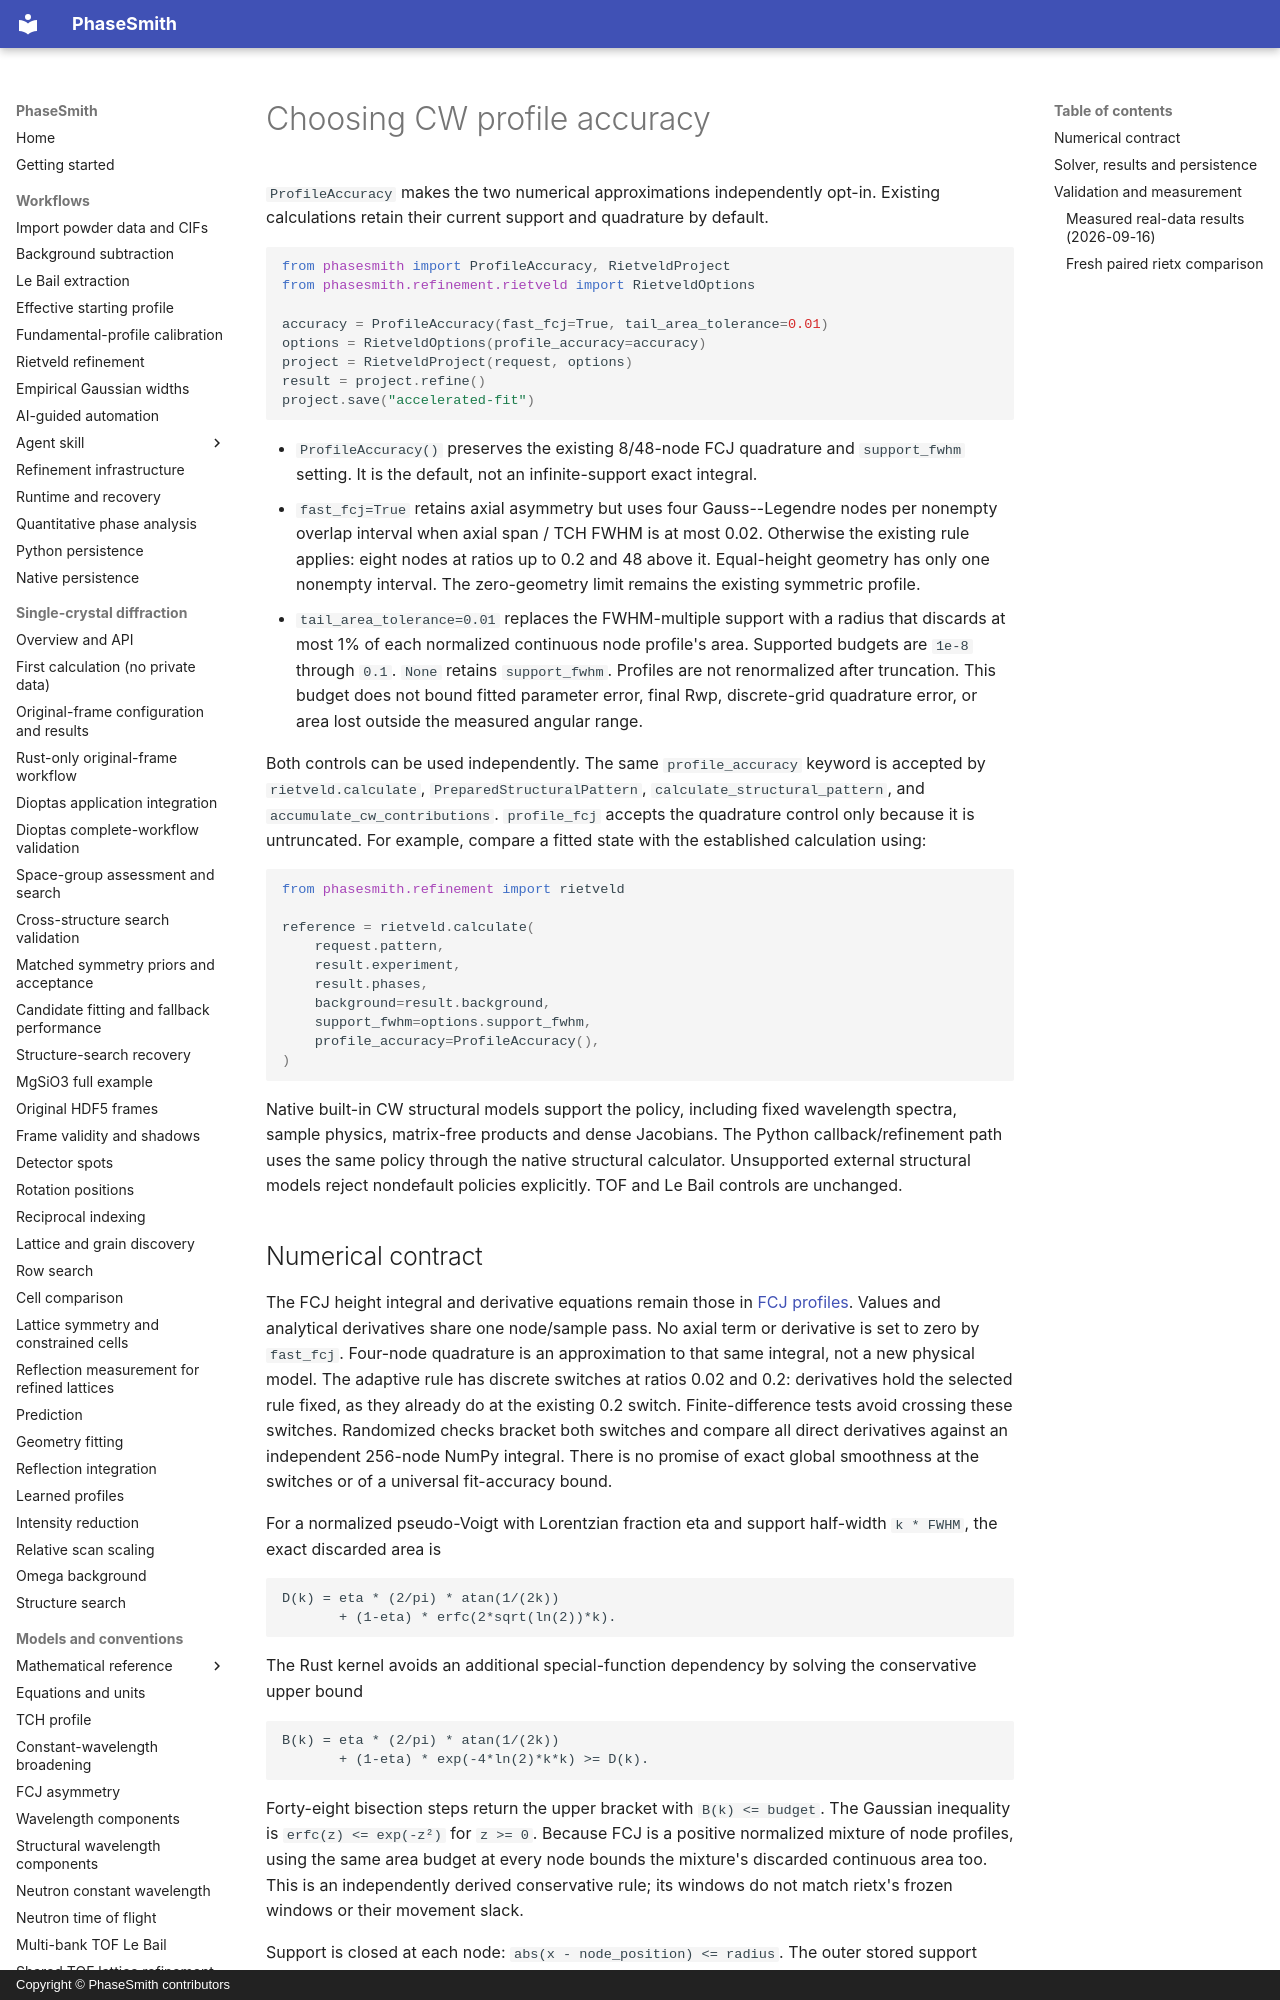

repository: CPrescher/PhaseSmith · page: profile-accuracy/index.html · generator: mkdocs · copyright: Copyright © PhaseSmith contributors

# Choosing CW profile accuracy

`ProfileAccuracy` makes the two numerical approximations independently opt-in.
Existing calculations retain their current support and quadrature by default.

```python
from phasesmith import ProfileAccuracy, RietveldProject
from phasesmith.refinement.rietveld import RietveldOptions

accuracy = ProfileAccuracy(fast_fcj=True, tail_area_tolerance=0.01)
options = RietveldOptions(profile_accuracy=accuracy)
project = RietveldProject(request, options)
result = project.refine()
project.save("accelerated-fit")
```

- `ProfileAccuracy()` preserves the existing 8/48-node FCJ quadrature and
  `support_fwhm` setting. It is the default, not an infinite-support exact
  integral.
- `fast_fcj=True` retains axial asymmetry but uses four Gauss--Legendre nodes
  per nonempty overlap interval when axial span / TCH FWHM is at most 0.02.
  Otherwise the existing rule applies: eight nodes at ratios up to 0.2 and
  48 above it. Equal-height geometry has only one nonempty interval. The
  zero-geometry limit remains the existing symmetric profile.
- `tail_area_tolerance=0.01` replaces the FWHM-multiple support with a radius
  that discards at most 1% of each normalized continuous node profile's area.
  Supported budgets are `1e-8` through `0.1`. `None` retains `support_fwhm`.
  Profiles are not renormalized after truncation. This budget does not bound
  fitted parameter error, final Rwp, discrete-grid quadrature error, or area
  lost outside the measured angular range.

Both controls can be used independently. The same `profile_accuracy` keyword
is accepted by `rietveld.calculate`, `PreparedStructuralPattern`,
`calculate_structural_pattern`, and `accumulate_cw_contributions`.
`profile_fcj` accepts the quadrature control only because it is untruncated.
For example, compare a fitted state with the established calculation using:

```python
from phasesmith.refinement import rietveld

reference = rietveld.calculate(
    request.pattern,
    result.experiment,
    result.phases,
    background=result.background,
    support_fwhm=options.support_fwhm,
    profile_accuracy=ProfileAccuracy(),
)
```

Native built-in CW structural models support the policy, including fixed
wavelength spectra, sample physics, matrix-free products and dense Jacobians.
The Python callback/refinement path uses the same policy through the native
structural calculator. Unsupported external structural models reject nondefault
policies explicitly. TOF and Le Bail controls are unchanged.

## Numerical contract

The FCJ height integral and derivative equations remain those in
[FCJ profiles](fcj-profile.md). Values and analytical derivatives share one
node/sample pass. No axial term or derivative is set to zero by `fast_fcj`.
Four-node quadrature is an approximation to that same integral, not a new
physical model. The adaptive rule has discrete switches at ratios 0.02 and
0.2: derivatives hold the selected rule fixed, as they already do at the
existing 0.2 switch. Finite-difference tests avoid crossing these switches.
Randomized checks bracket both switches and compare all direct derivatives
against an independent 256-node NumPy integral. There is no promise of exact
global smoothness at the switches or of a universal fit-accuracy bound.

For a normalized pseudo-Voigt with Lorentzian fraction eta and support
half-width `k * FWHM`, the exact discarded area is

```text
D(k) = eta * (2/pi) * atan(1/(2k))
       + (1-eta) * erfc(2*sqrt(ln(2))*k).
```

The Rust kernel avoids an additional special-function dependency by solving
the conservative upper bound

```text
B(k) = eta * (2/pi) * atan(1/(2k))
       + (1-eta) * exp(-4*ln(2)*k*k) >= D(k).
```

Forty-eight bisection steps return the upper bracket with `B(k) <= budget`.
The Gaussian inequality is `erfc(z) <= exp(-z²)` for `z >= 0`.
Because FCJ is a positive normalized mixture of node profiles, using the same
area budget at every node bounds the mixture's discarded continuous area too.
This is an independently derived conservative rule; its windows do not match
rietx's frozen windows or their movement slack.

Support is closed at each node: `abs(x - node_position) <= radius`. The outer
stored support covers the union over the full geometric axial span. No
support-derivative impulse is added at changing boundaries; analytical
derivatives hold the active samples fixed, following the existing convention.
